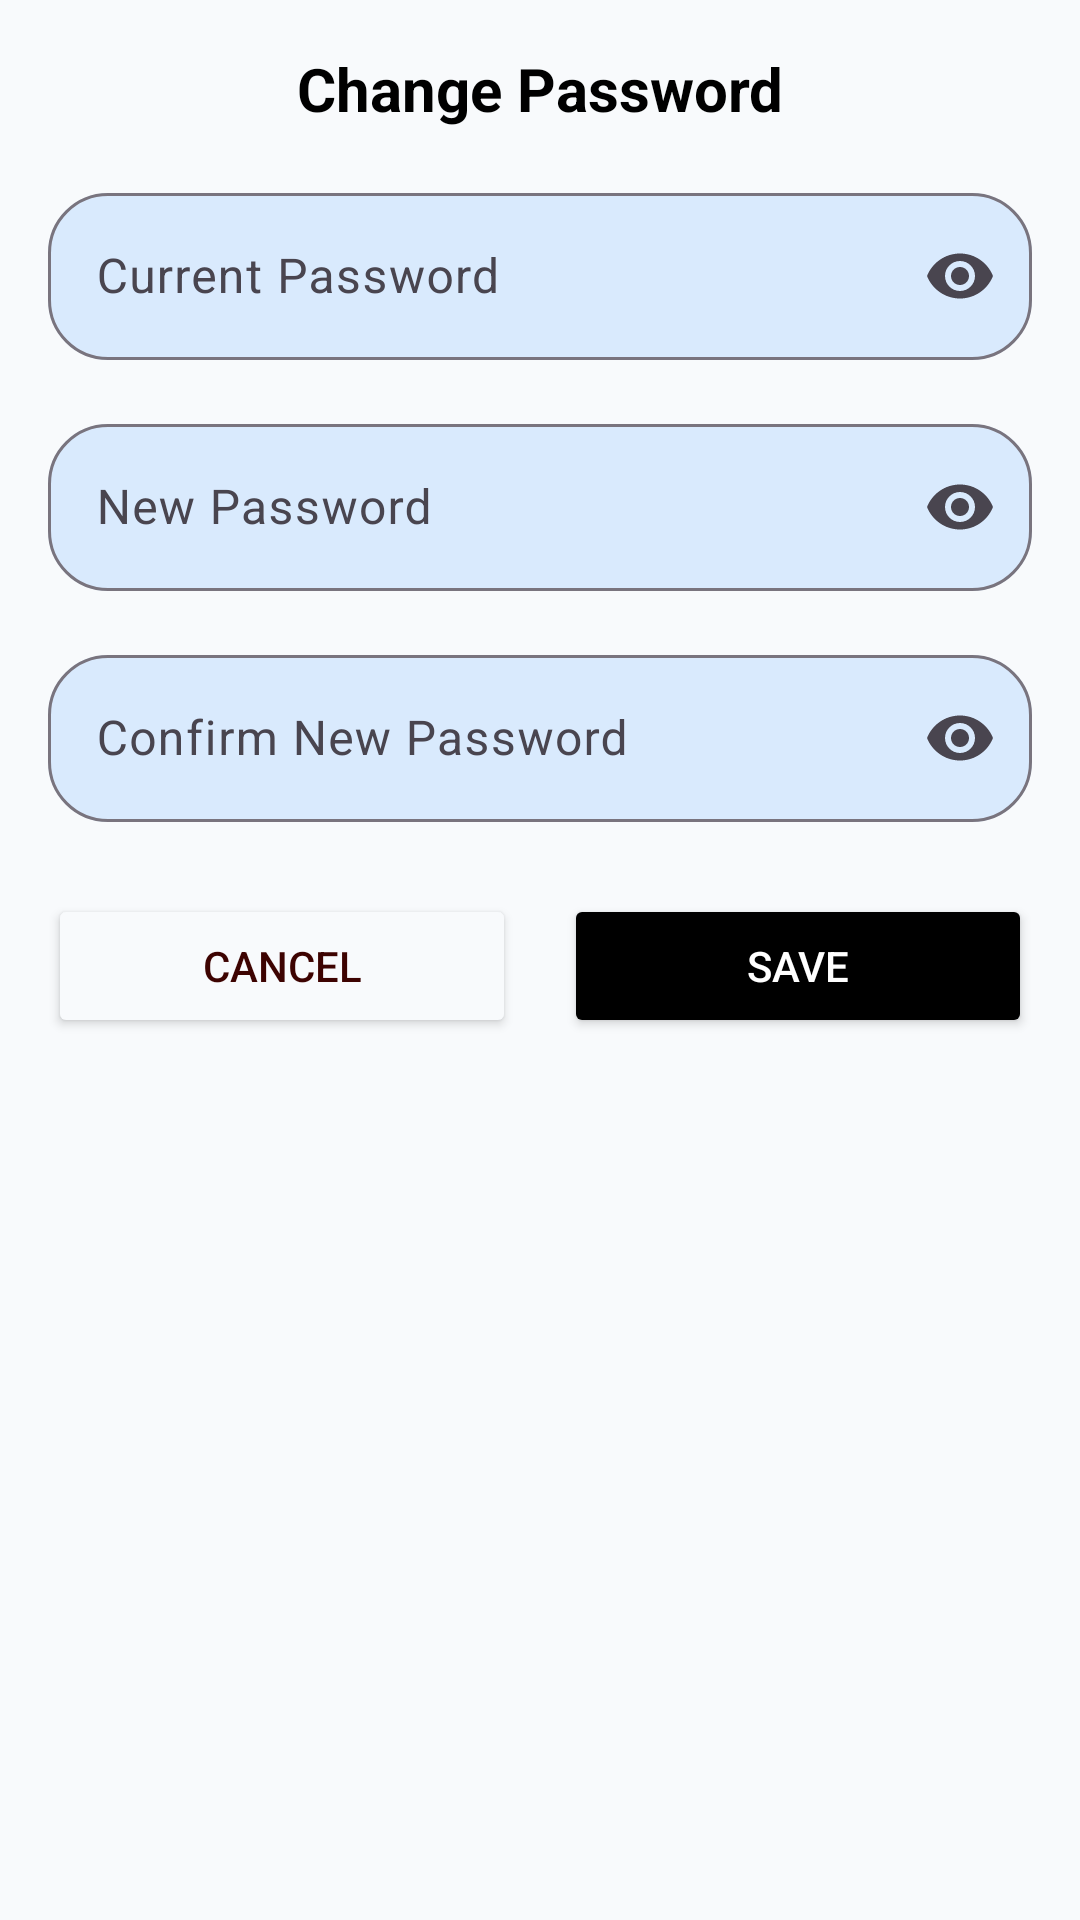

Write the Android layout XML for this screen, with the resource values it uses.
<!-- AndroidManifest.xml: application theme Theme.CampusExpenseManagement -->
<!-- res/layout/dialog_change_password.xml -->
<LinearLayout xmlns:android="http://schemas.android.com/apk/res/android"
    xmlns:app="http://schemas.android.com/apk/res-auto"
    android:layout_width="match_parent"
    android:layout_height="wrap_content"
    android:orientation="vertical"
    android:padding="16dp"
    android:background="#F8FAFC">

    <TextView
        android:layout_width="match_parent"
        android:layout_height="wrap_content"
        android:layout_marginBottom="16dp"
        android:gravity="center"
        android:text="Change Password"
        android:textSize="20sp"
        android:textColor="@color/black"
        android:textStyle="bold" />

    <com.google.android.material.textfield.TextInputLayout
        android:layout_width="match_parent"
        android:layout_height="wrap_content"
        android:layout_marginBottom="16dp"
        android:hint="Current Password"
        app:endIconMode="password_toggle"
        app:boxBackgroundColor="#D9EAFD"
        app:boxCornerRadiusBottomEnd="20dp"
        app:boxCornerRadiusBottomStart="20dp"
        app:boxCornerRadiusTopEnd="20dp"
        app:boxCornerRadiusTopStart="20dp">

        <com.google.android.material.textfield.TextInputEditText
            android:id="@+id/et_current_password"
            android:layout_width="match_parent"
            android:layout_height="wrap_content"
            android:inputType="textPassword"
            android:maxLines="1" />
    </com.google.android.material.textfield.TextInputLayout>

    <com.google.android.material.textfield.TextInputLayout
        android:layout_width="match_parent"
        android:layout_height="wrap_content"
        android:layout_marginBottom="16dp"
        android:hint="New Password"
        app:endIconMode="password_toggle"
        app:boxBackgroundColor="#D9EAFD"
        app:boxCornerRadiusBottomEnd="20dp"
        app:boxCornerRadiusBottomStart="20dp"
        app:boxCornerRadiusTopEnd="20dp"
        app:boxCornerRadiusTopStart="20dp">

        <com.google.android.material.textfield.TextInputEditText
            android:id="@+id/et_new_password"
            android:layout_width="match_parent"
            android:layout_height="wrap_content"
            android:inputType="textPassword"
            android:maxLines="1" />
    </com.google.android.material.textfield.TextInputLayout>

    <com.google.android.material.textfield.TextInputLayout
        android:layout_width="match_parent"
        android:layout_height="wrap_content"
        android:layout_marginBottom="24dp"
        android:hint="Confirm New Password"
        app:endIconMode="password_toggle"
        app:boxBackgroundColor="#D9EAFD"
        app:boxCornerRadiusBottomEnd="20dp"
        app:boxCornerRadiusBottomStart="20dp"
        app:boxCornerRadiusTopEnd="20dp"
        app:boxCornerRadiusTopStart="20dp">

        <com.google.android.material.textfield.TextInputEditText
            android:id="@+id/et_confirm_password"
            android:layout_width="match_parent"
            android:layout_height="wrap_content"
            android:inputType="textPassword"
            android:maxLines="1" />
    </com.google.android.material.textfield.TextInputLayout>

    <LinearLayout
        android:layout_width="match_parent"
        android:layout_height="wrap_content"
        android:orientation="horizontal">

        <Button
            android:id="@+id/btn_cancel"
            android:layout_width="0dp"
            android:layout_height="wrap_content"
            android:layout_marginEnd="8dp"
            android:layout_weight="1"
            android:backgroundTint="#F8FAFC"
            android:text="Cancel"
            android:textColor="#3D0301" />

        <Button
            android:id="@+id/btn_save_password"
            android:layout_width="0dp"
            android:layout_height="wrap_content"
            android:layout_marginStart="8dp"
            android:layout_weight="1"
            android:text="Save"
            android:textColor="#FFFFFF"
            android:backgroundTint="@color/black" />
    </LinearLayout>
</LinearLayout>
<!-- resources referenced by this layout -->
<resources>
  <color name="black">#FF000000</color>
  <style name="Theme.CampusExpenseManagement" parent="Base.Theme.CampusExpenseManagement" />
  <style name="Base.Theme.CampusExpenseManagement" parent="Theme.Material3.DayNight.NoActionBar">
          
          
      </style>
</resources>
